Run: headless pygame with SDL's dummy video driver; simulated clock (each Clock.tick advances the game by its frame time, no real sleeping); random seed 0; keys injected as events and as key.get_pressed() state; no mouse input.
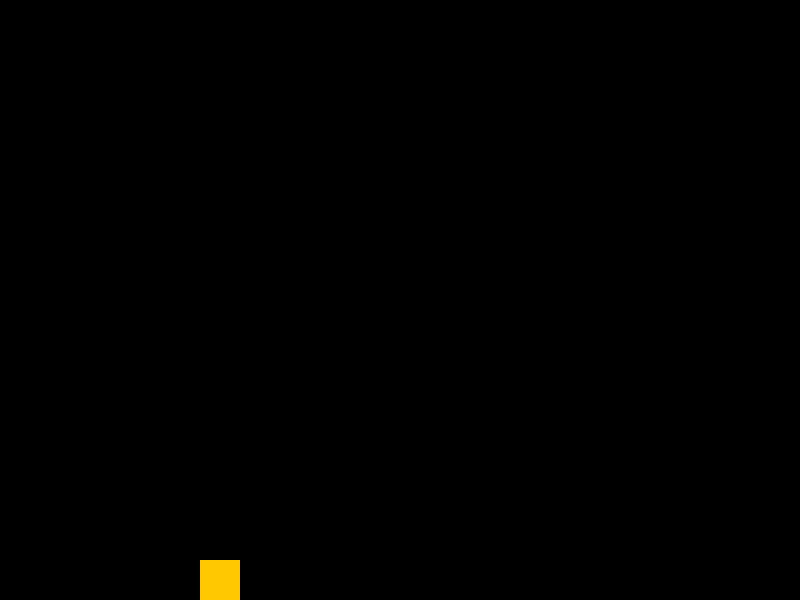
Frame 1 of 4 · flips 1–60 · no input
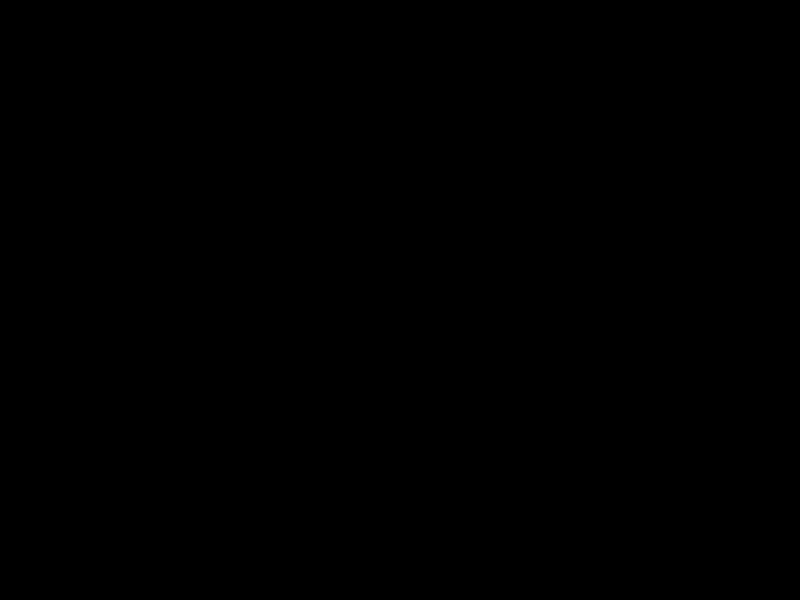
Frame 2 of 4 · flips 61–180 · tapped SPACE, RETURN · held RIGHT (→), D
Frame 3 of 4 · flips 181–300 · held DOWN (↓), S · screen unchanged from frame 2, image omitted
Frame 4 of 4 · flips 301–420 · held LEFT (←), A, UP (↑), W · screen same as frame 1, image omitted

The pygame program that drew these frames:

import pygame


class Echo:
    """
    Класс Echo представляет одного "двойника" игрока.
    Он содержит траекторию движений и воспроизводит их с задержкой.
    """

    def __init__(self, trail, color=(200, 200, 200), size=40):
        self.trail = trail  # Список позиций, которые должен повторять "эхо"
        self.index = 0  # Текущая позиция в списке
        self.color = color
        self.size = size
        self.rect = pygame.Rect(0, 0, self.size, self.size)

    def update(self):
        """Обновляет положение 'эхо' в соответствии с текущей позицией в траектории."""
        if self.index < len(self.trail):
            self.rect.topleft = self.trail[self.index]
            self.index += 1

    def draw(self, screen):
        """Отрисовывает 'эхо' на экране."""
        pygame.draw.rect(screen, self.color, self.rect)


class EchoManager:
    """
    Класс EchoManager управляет одним "эхо" в игре.
    """

    def __init__(self, delay=60):
        self.echo = None  # Один объект "эхо"
        self.trail = []  # Временное хранилище для записи движений игрока
        self.recording = False  # Флаг записи
        self.delay = delay  # Задержка перед запуском "эхо"

    def record(self, player):
        """
        Начинает или продолжает запись пути игрока.
        :param player: объект pygame.Rect, представляющий игрока
        """
        if not self.recording:
            self.recording = True
            self.trail = []  # Очистка предыдущей записи

        # Добавляем текущую позицию игрока в траекторию
        self.trail.append(player.topleft)

    def stop_recording(self):
        """
        Завершает запись и создает новое "эхо", если траектория не пуста.
        """
        if self.recording:
            self.recording = False
            if len(self.trail) > 0:
                # Если эхо уже существует, заменяем его новым
                self.echo = Echo(self.trail)  # Создаем новое эхо
                self.trail = []  # Очищаем траекторию, так как эхо создано

    def update(self):
        """Обновляет текущее 'эхо'."""
        if self.echo:
            self.echo.update()

    def draw(self, screen):
        """Отрисовывает текущее 'эхо'."""
        if self.echo:
            self.echo.draw(screen)


def main(screen):
    # Переменные игрока
    player_size = 40
    player_color = (255, 200, 0)
    player = pygame.Rect(200, 500, player_size, player_size)
    player_velocity = [0, 0]
    gravity = 0.5
    jump_strength = -12
    speed = 5
    on_ground = False

    # Флаги управления
    keys = {
        "left": False,
        "right": False,
        "jump": False,
        "echo": False,
    }

    # Переключение управления (игрок или эхо)
    control_echo = False  # Изначально управляем игроком

    # Объект EchoManager
    echo_manager = EchoManager()

    running = True
    while running:
        # Обработка событий
        for event in pygame.event.get():
            if event.type == pygame.QUIT:
                running = False

            if event.type == pygame.KEYDOWN:
                if event.key == pygame.K_LEFT:
                    keys["left"] = True
                if event.key == pygame.K_RIGHT:
                    keys["right"] = True
                if event.key == pygame.K_SPACE:
                    keys["jump"] = True
                if event.key == pygame.K_e:  # Переключение управления между игроком и эхо
                    if control_echo:
                        control_echo = False  # Управление возвращается игроку
                    else:
                        control_echo = True  # Управление переходит к эхо

            if event.type == pygame.KEYUP:
                if event.key == pygame.K_LEFT:
                    keys["left"] = False
                if event.key == pygame.K_RIGHT:
                    keys["right"] = False
                if event.key == pygame.K_SPACE:
                    keys["jump"] = False

        # Управление игроком или эхо
        if not control_echo:
            # Управляем игроком
            player_velocity[0] = 0
            if keys["left"]:
                player_velocity[0] = -speed
            if keys["right"]:
                player_velocity[0] = speed
            if keys["jump"] and on_ground:
                player_velocity[1] = jump_strength

            # Обновление позиции игрока
            player_velocity[1] += gravity
            player.x += player_velocity[0]
            player.y += player_velocity[1]

            # Запись движений игрока для эхо
            if keys["echo"]:
                echo_manager.record(player)
            echo_manager.update()

        else:
            # Управляем эхо (по сути, просто следим за его движением)
            echo_manager.update()

        # Проверка на землю
        if player.bottom >= 600:
            player.bottom = 600
            player_velocity[1] = 0
            on_ground = True

        # Отрисовка
        screen.fill((0, 0, 0))  # Очистка экрана
        pygame.draw.rect(screen, player_color, player)  # Отрисовка игрока
        echo_manager.draw(screen)  # Отрисовка эхо

        # Обновление экрана
        pygame.display.flip()
        pygame.time.Clock().tick(60)

    pygame.quit()


if __name__ == "__main__":
    pygame.init()
    screen = pygame.display.set_mode((800, 600))
    main(screen)
